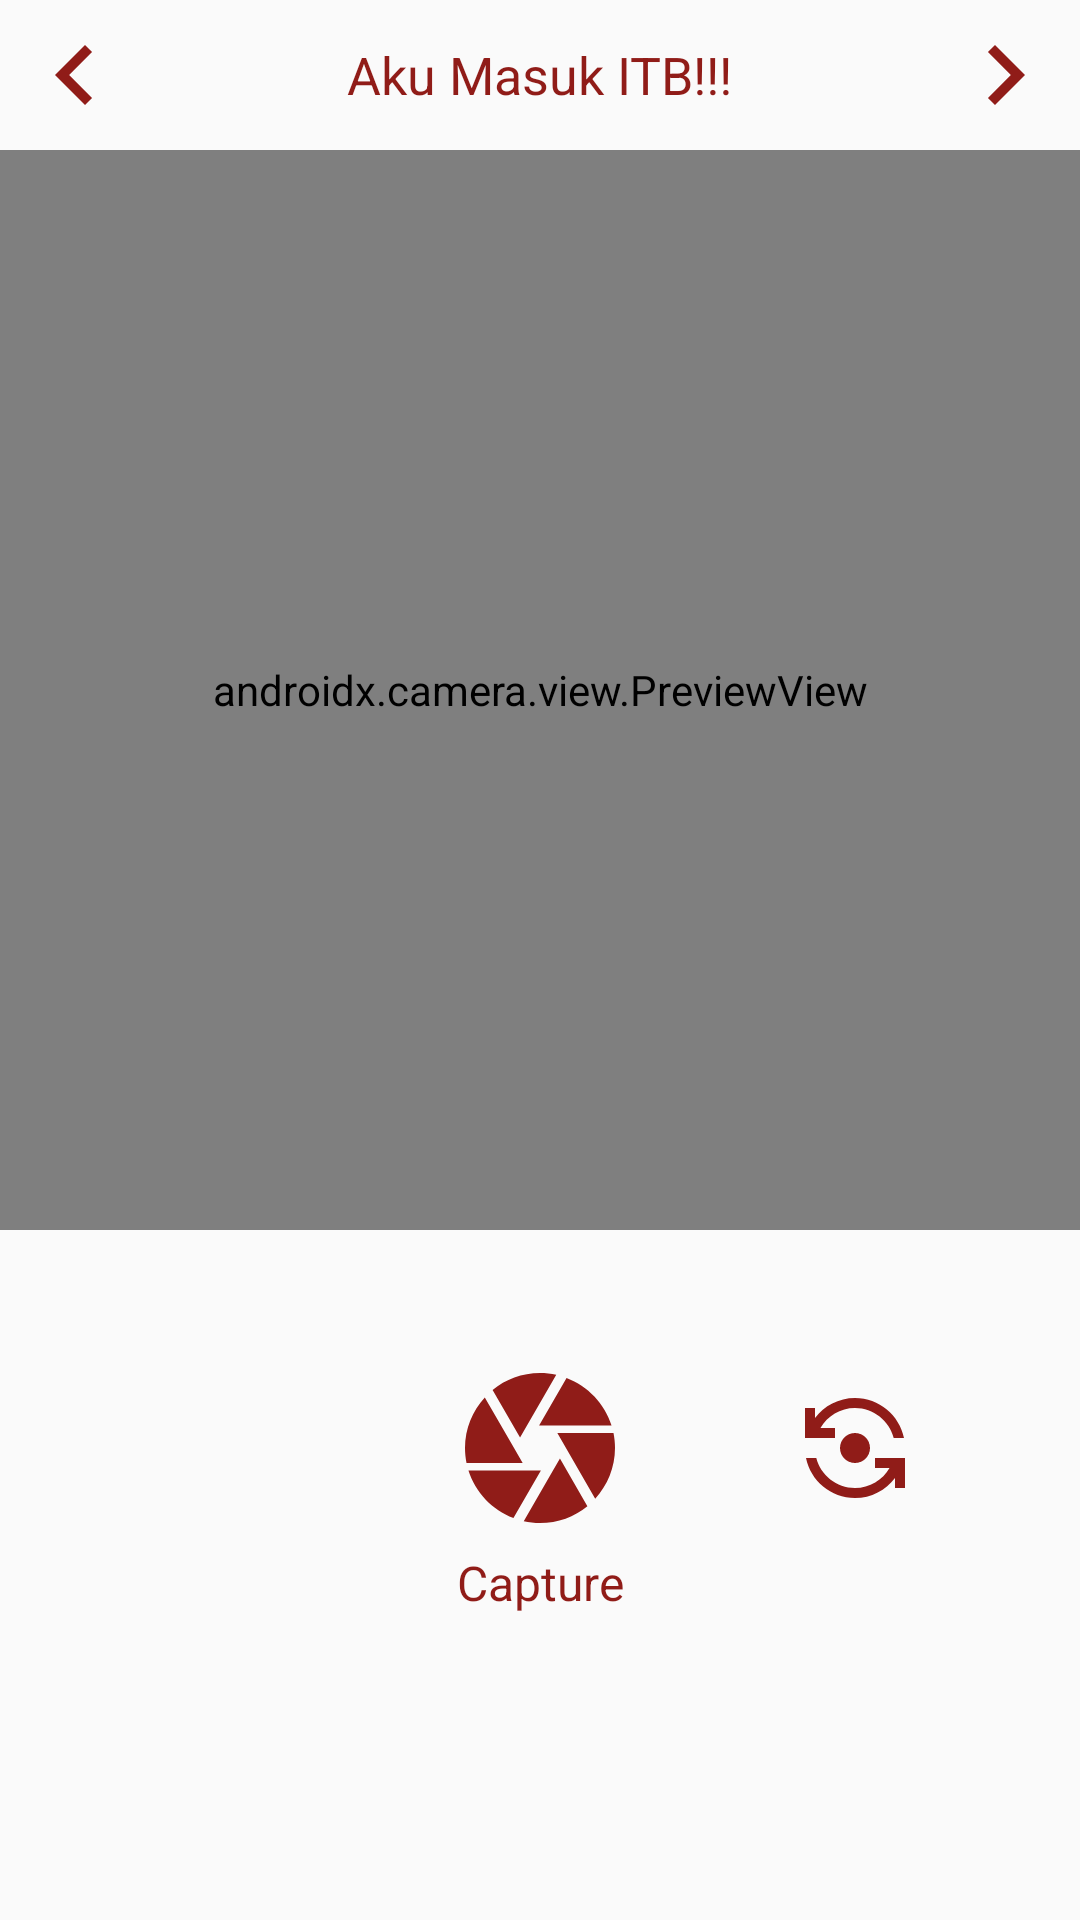

Layout XML and referenced resources for this Android screen:
<!-- AndroidManifest.xml: application theme Theme.Majika -->
<!-- res/layout/fragment_twibbon.xml -->
<?xml version="1.0" encoding="utf-8"?>
<androidx.constraintlayout.widget.ConstraintLayout xmlns:android="http://schemas.android.com/apk/res/android"
    xmlns:app="http://schemas.android.com/apk/res-auto"
    xmlns:tools="http://schemas.android.com/tools"
    android:layout_width="match_parent"
    android:layout_height="match_parent"

    tools:context=".ui.twibbon.TwibbonFragment">

    <ImageButton
        android:id="@+id/leftButton"
        android:layout_width="50dp"
        android:layout_height="50dp"
        android:background="@android:color/transparent"
        android:src="@drawable/ic_left"
        app:layout_constraintStart_toStartOf="parent"
        app:layout_constraintTop_toTopOf="parent" />

    <ImageButton
        android:id="@+id/rightButton"
        android:layout_width="50dp"
        android:layout_height="50dp"
        android:background="@android:color/transparent"
        android:src="@drawable/ic_right"
        app:layout_constraintEnd_toEndOf="parent"
        app:layout_constraintTop_toTopOf="parent" />

    <androidx.camera.view.PreviewView
        android:id="@+id/viewFinder"
        android:layout_width="match_parent"
        android:layout_height="0dp"
        app:layout_constraintDimensionRatio="1:1"
        app:layout_constraintEnd_toEndOf="parent"
        app:layout_constraintStart_toStartOf="parent"
        app:layout_constraintTop_toBottomOf="@+id/leftButton">

    </androidx.camera.view.PreviewView>


    <ImageView
        android:id="@+id/twibbon"
        android:layout_width="match_parent"
        android:layout_height="0dp"
        android:src="@drawable/twibbon1"
        app:layout_constraintDimensionRatio="1:1"
        app:layout_constraintEnd_toEndOf="parent"
        app:layout_constraintStart_toStartOf="parent"
        app:layout_constraintTop_toBottomOf="@+id/leftButton" />

    <ImageButton
        android:id="@+id/buttonTakePicture"
        android:layout_width="60dp"
        android:layout_height="60dp"
        android:background="@android:color/transparent"
        android:src="@drawable/ic_capture"
        app:layout_constraintBottom_toBottomOf="parent"
        app:layout_constraintEnd_toEndOf="parent"
        app:layout_constraintStart_toStartOf="parent"
        app:layout_constraintTop_toBottomOf="@+id/viewFinder"
        app:layout_constraintVertical_bias="0.25" />

    <TextView
        android:id="@+id/textTakePicture"
        android:layout_width="wrap_content"
        android:layout_height="wrap_content"
        android:text="@string/on_take"
        android:textColor="@color/item"
        android:textSize="48px"
        app:layout_constraintBottom_toBottomOf="parent"
        app:layout_constraintEnd_toEndOf="parent"
        app:layout_constraintStart_toStartOf="parent"
        app:layout_constraintTop_toBottomOf="@+id/buttonTakePicture"
        app:layout_constraintVertical_bias="0.04000002" />

    <TextView
        android:id="@+id/textTwibbon"
        android:layout_width="wrap_content"
        android:layout_height="wrap_content"
        android:text="Aku Masuk ITB!!!"
        android:textColor="@color/item"
        android:textSize="52px"
        app:layout_constraintBottom_toTopOf="@+id/viewFinder"
        app:layout_constraintEnd_toStartOf="@+id/rightButton"
        app:layout_constraintStart_toEndOf="@+id/leftButton"
        app:layout_constraintTop_toTopOf="parent" />

    <ImageButton
        android:id="@+id/buttonToggle"
        android:layout_width="60dp"
        android:layout_height="60dp"
        android:background="@android:color/transparent"
        android:src="@drawable/ic_flip"
        app:layout_constraintBottom_toBottomOf="parent"
        app:layout_constraintEnd_toEndOf="parent"
        app:layout_constraintStart_toEndOf="@+id/buttonTakePicture"
        app:layout_constraintTop_toBottomOf="@+id/viewFinder"
        app:layout_constraintVertical_bias="0.25" />


</androidx.constraintlayout.widget.ConstraintLayout>
<!-- resources referenced by this layout -->
<resources>
  <color name="item">#901C18</color>
  <!-- drawable ic_capture (drawable) -->
  <vector android:height="60dp" android:tint="#901C18"
      android:viewportHeight="24" android:viewportWidth="24"
      android:width="60dp" xmlns:android="http://schemas.android.com/apk/res/android">
      <path android:fillColor="@android:color/white" android:pathData="M9.4,10.5l4.77,-8.26C13.47,2.09 12.75,2 12,2c-2.4,0 -4.6,0.85 -6.32,2.25l3.66,6.35 0.06,-0.1zM21.54,9c-0.92,-2.92 -3.15,-5.26 -6,-6.34L11.88,9h9.66zM21.8,10h-7.49l0.29,0.5 4.76,8.25C21,16.97 22,14.61 22,12c0,-0.69 -0.07,-1.35 -0.2,-2zM8.54,12l-3.9,-6.75C3.01,7.03 2,9.39 2,12c0,0.69 0.07,1.35 0.2,2h7.49l-1.15,-2zM2.46,15c0.92,2.92 3.15,5.26 6,6.34L12.12,15L2.46,15zM13.73,15l-3.9,6.76c0.7,0.15 1.42,0.24 2.17,0.24 2.4,0 4.6,-0.85 6.32,-2.25l-3.66,-6.35 -0.93,1.6z"/>
  </vector>
  <!-- drawable ic_flip (drawable) -->
  <vector android:height="40dp" android:tint="#901C18"
      android:viewportHeight="24" android:viewportWidth="24"
      android:width="40dp" xmlns:android="http://schemas.android.com/apk/res/android">
      <path android:fillColor="@android:color/white" android:pathData="M9,12c0,1.66 1.34,3 3,3s3,-1.34 3,-3s-1.34,-3 -3,-3S9,10.34 9,12z"/>
      <path android:fillColor="@android:color/white" android:pathData="M8,10V8H5.09C6.47,5.61 9.05,4 12,4c3.72,0 6.85,2.56 7.74,6h2.06c-0.93,-4.56 -4.96,-8 -9.8,-8C8.73,2 5.82,3.58 4,6.01V4H2v6H8z"/>
      <path android:fillColor="@android:color/white" android:pathData="M16,14v2h2.91c-1.38,2.39 -3.96,4 -6.91,4c-3.72,0 -6.85,-2.56 -7.74,-6H2.2c0.93,4.56 4.96,8 9.8,8c3.27,0 6.18,-1.58 8,-4.01V20h2v-6H16z"/>
  </vector>
  <!-- drawable ic_left (drawable) -->
  <vector android:height="40dp" android:tint="#901C18"
      android:viewportHeight="24" android:viewportWidth="24"
      android:width="40dp" xmlns:android="http://schemas.android.com/apk/res/android">
      <path android:fillColor="@android:color/white" android:pathData="M15.41,7.41L14,6l-6,6 6,6 1.41,-1.41L10.83,12z"/>
  </vector>
  <!-- drawable ic_right (drawable) -->
  <vector android:height="40dp" android:tint="#901C18"
      android:viewportHeight="24" android:viewportWidth="24"
      android:width="40dp" xmlns:android="http://schemas.android.com/apk/res/android">
      <path android:fillColor="@android:color/white" android:pathData="M10,6L8.59,7.41 13.17,12l-4.58,4.59L10,18l6,-6z"/>
  </vector>
  <string name="on_take">Capture</string>
  <style name="Theme.Majika" parent="Theme.MaterialComponents.DayNight.DarkActionBar.Bridge">
          
          <item name="colorPrimary">@color/purple_500</item>
          <item name="colorPrimaryVariant">@color/purple_700</item>
          <item name="colorOnPrimary">@color/white</item>
          
          <item name="colorSecondary">@color/teal_200</item>
          <item name="colorSecondaryVariant">@color/teal_700</item>
          <item name="colorOnSecondary">@color/black</item>
          
          <item name="android:statusBarColor" tools:targetApi="l">#BF360C</item>
          <item name="android:drawable">@color/white</item>
          <item name="itemIconTint">@color/white</item>
          <item name="itemTextColor">@color/white</item>
          
      </style>
  <color name="purple_500">#FF6200EE</color>
  <color name="purple_700">#FF3700B3</color>
  <color name="white">#FFFFFFFF</color>
  <color name="teal_200">#FF03DAC5</color>
  <color name="teal_700">#FF018786</color>
  <color name="black">#FF000000</color>
</resources>
